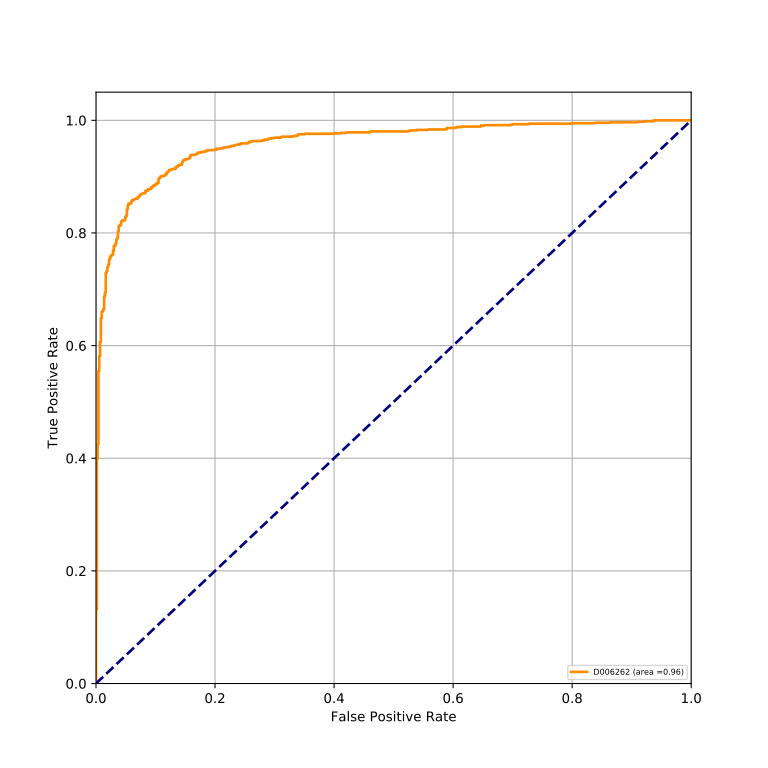

Source data for this figure (header and first rows):
classes, fpr, tpr, auc
D006262, 0.0, 0.0, 0.9587
D006262, 0.0, 0.0008547, 0.9587
D006262, 0.0, 0.1316, 0.9587
D006262, 0.001364, 0.1316, 0.9587
D006262, 0.001364, 0.3991, 0.9587
D006262, 0.002729, 0.3991, 0.9587
D006262, 0.002729, 0.4248, 0.9587
D006262, 0.004093, 0.4248, 0.9587
D006262, 0.004093, 0.5547, 0.9587
D006262, 0.005457, 0.5547, 0.9587
D006262, 0.005457, 0.5812, 0.9587
D006262, 0.006821, 0.5812, 0.9587
D006262, 0.006821, 0.6068, 0.9587
D006262, 0.008186, 0.6068, 0.9587
D006262, 0.008186, 0.6487, 0.9587
D006262, 0.00955, 0.6487, 0.9587
D006262, 0.00955, 0.6598, 0.9587
D006262, 0.01091, 0.6598, 0.9587
D006262, 0.01091, 0.6615, 0.9587
D006262, 0.01228, 0.6615, 0.9587
D006262, 0.01228, 0.665, 0.9587
D006262, 0.01364, 0.665, 0.9587
D006262, 0.01364, 0.6872, 0.9587
D006262, 0.01501, 0.6872, 0.9587
D006262, 0.01501, 0.694, 0.9587
D006262, 0.01637, 0.694, 0.9587
D006262, 0.01637, 0.7291, 0.9587
D006262, 0.01774, 0.7291, 0.9587
D006262, 0.01774, 0.7325, 0.9587
D006262, 0.0191, 0.7325, 0.9587
D006262, 0.0191, 0.7393, 0.9587
D006262, 0.02046, 0.7393, 0.9587
D006262, 0.02046, 0.7436, 0.9587
D006262, 0.02183, 0.7436, 0.9587
D006262, 0.02183, 0.7521, 0.9587
D006262, 0.02319, 0.7521, 0.9587
D006262, 0.02319, 0.7564, 0.9587
D006262, 0.02456, 0.7564, 0.9587
D006262, 0.02456, 0.759, 0.9587
D006262, 0.02592, 0.759, 0.9587
D006262, 0.02592, 0.7607, 0.9587
D006262, 0.02729, 0.7607, 0.9587
D006262, 0.02729, 0.7615, 0.9587
D006262, 0.02865, 0.7615, 0.9587
D006262, 0.02865, 0.7684, 0.9587
D006262, 0.03001, 0.7684, 0.9587
D006262, 0.03001, 0.7769, 0.9587
D006262, 0.03138, 0.7769, 0.9587
D006262, 0.03138, 0.7778, 0.9587
D006262, 0.03274, 0.7778, 0.9587
D006262, 0.03274, 0.7812, 0.9587
D006262, 0.03411, 0.7812, 0.9587
D006262, 0.03411, 0.788, 0.9587
D006262, 0.03547, 0.788, 0.9587
D006262, 0.03547, 0.7915, 0.9587
D006262, 0.03683, 0.7915, 0.9587
D006262, 0.03683, 0.8026, 0.9587
D006262, 0.0382, 0.8026, 0.9587
D006262, 0.0382, 0.812, 0.9587
D006262, 0.03956, 0.812, 0.9587
... 232 more rows
